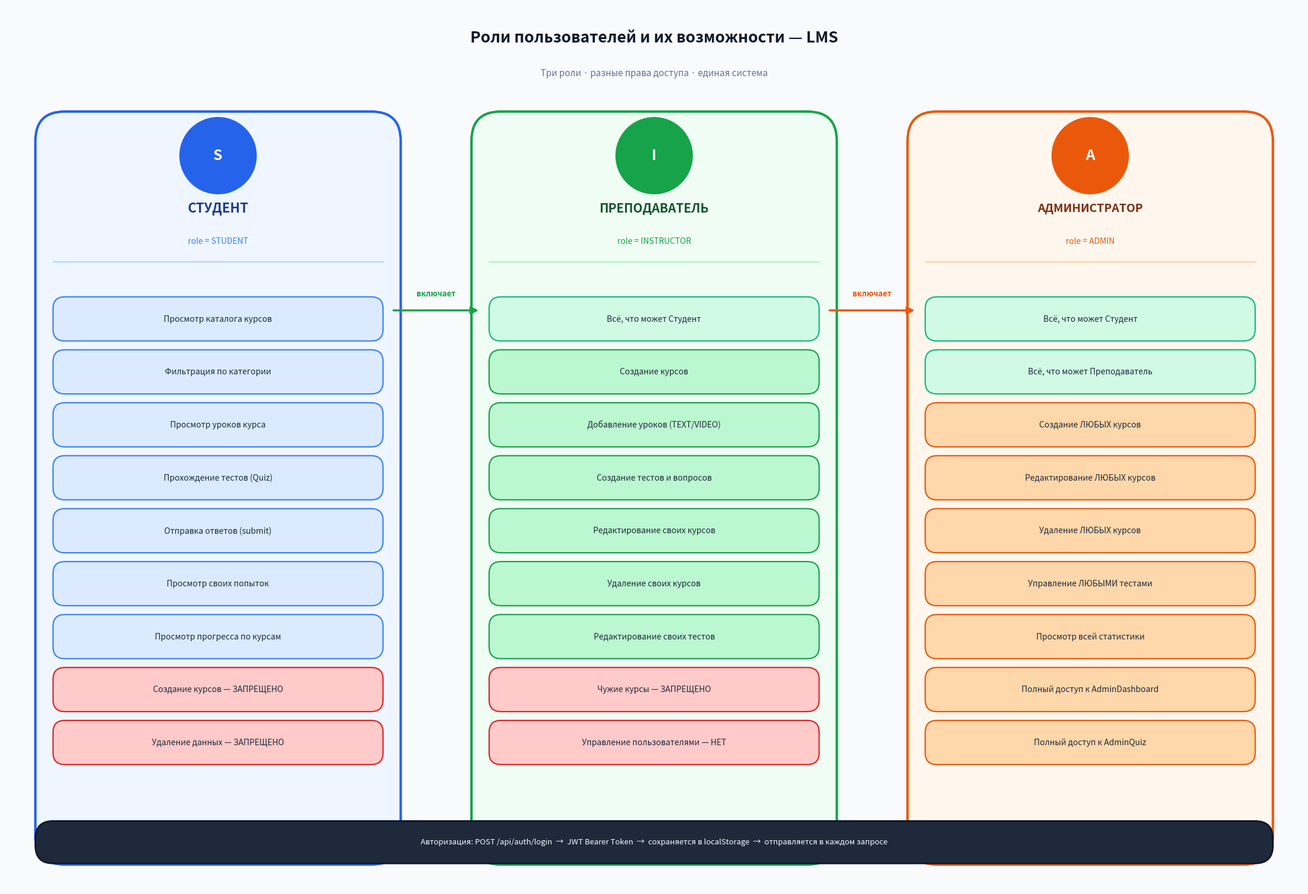

Python code for this plot:
# coding: utf-8
import matplotlib
matplotlib.use("Agg")
import matplotlib.pyplot as plt
from matplotlib.patches import FancyBboxPatch, FancyArrowPatch

W, H = 22, 15
fig, ax = plt.subplots(figsize=(W, H), dpi=150)
ax.set_xlim(0, W); ax.set_ylim(0, H); ax.axis("off")
fig.patch.set_facecolor("#F8FAFC")

def rbox(x, y, w, h, fc, ec, lw=2.5, r=0.35, zorder=2):
    ax.add_patch(FancyBboxPatch((x, y), w, h,
        boxstyle=f"round,pad=0,rounding_size={r}",
        facecolor=fc, edgecolor=ec, linewidth=lw, zorder=zorder))

def txt(x, y, s, fs=12, bold=False, color="#1E293B",
        ha="center", va="center", zorder=5, ls=1.4):
    ax.text(x, y, s, ha=ha, va=va, fontsize=fs,
            fontweight="bold" if bold else "normal",
            color=color, zorder=zorder, linespacing=ls)

def action(x, y, w, h, fc, ec, text):
    rbox(x, y, w, h, fc, ec, lw=1.6, r=0.2, zorder=4)
    txt(x+w/2, y+h/2, text, fs=10, color="#1E293B", zorder=5)

def arrow_down(x, y1, y2, color="#94A3B8"):
    ax.annotate("", xy=(x, y2), xytext=(x, y1),
                arrowprops=dict(arrowstyle="-|>", color=color,
                                lw=2.5, mutation_scale=18), zorder=6)

# ── ЗАГОЛОВОК ─────────────────────────────────────────────────────────────────
txt(W/2, H-0.55, "Роли пользователей и их возможности — LMS",
    fs=19, bold=True, color="#0F172A")
txt(W/2, H-1.15, "Три роли · разные права доступа · единая система",
    fs=11, color="#64748B")

# ══════════════════════════════════════════════════════════════════════════════
# КОЛОНКА 1 — STUDENT
# ══════════════════════════════════════════════════════════════════════════════
SX = 0.5
rbox(SX, 0.4, 6.2, 12.8, "#EFF6FF", "#2563EB", lw=3, r=0.5)

# иконка-аватар (круг)
circle = plt.Circle((SX+3.1, 12.45), 0.65, color="#2563EB", zorder=3)
ax.add_patch(circle)
txt(SX+3.1, 12.45, "S", fs=18, bold=True, color="white", zorder=4)

txt(SX+3.1, 11.55, "СТУДЕНТ", fs=16, bold=True, color="#1E3A8A")
txt(SX+3.1, 11.0,  "role = STUDENT", fs=10, color="#3B82F6")

# разделитель
ax.plot([SX+0.3, SX+5.9], [10.65, 10.65], color="#BFDBFE", lw=2)

# действия
actions_student = [
    ("#DBEAFE", "#3B82F6", "Просмотр каталога курсов"),
    ("#DBEAFE", "#3B82F6", "Фильтрация по категории"),
    ("#DBEAFE", "#3B82F6", "Просмотр уроков курса"),
    ("#DBEAFE", "#3B82F6", "Прохождение тестов (Quiz)"),
    ("#DBEAFE", "#3B82F6", "Отправка ответов (submit)"),
    ("#DBEAFE", "#3B82F6", "Просмотр своих попыток"),
    ("#DBEAFE", "#3B82F6", "Просмотр прогресса по курсам"),
    ("#FECACA", "#DC2626", "Создание курсов — ЗАПРЕЩЕНО"),
    ("#FECACA", "#DC2626", "Удаление данных — ЗАПРЕЩЕНО"),
]
ay = 10.3
for fc, ec, text in actions_student:
    action(SX+0.3, ay - 1.0, 5.6, 0.75, fc, ec, text)
    ay -= 0.9

# ══════════════════════════════════════════════════════════════════════════════
# КОЛОНКА 2 — INSTRUCTOR
# ══════════════════════════════════════════════════════════════════════════════
IX = 7.9
rbox(IX, 0.4, 6.2, 12.8, "#F0FDF4", "#16A34A", lw=3, r=0.5)

circle2 = plt.Circle((IX+3.1, 12.45), 0.65, color="#16A34A", zorder=3)
ax.add_patch(circle2)
txt(IX+3.1, 12.45, "I", fs=18, bold=True, color="white", zorder=4)

txt(IX+3.1, 11.55, "ПРЕПОДАВАТЕЛЬ", fs=15, bold=True, color="#14532D")
txt(IX+3.1, 11.0,  "role = INSTRUCTOR", fs=10, color="#16A34A")

ax.plot([IX+0.3, IX+5.9], [10.65, 10.65], color="#BBF7D0", lw=2)

actions_instructor = [
    ("#D1FAE5", "#10B981", "Всё, что может Студент"),
    ("#BBF7D0", "#16A34A", "Создание курсов"),
    ("#BBF7D0", "#16A34A", "Добавление уроков (TEXT/VIDEO)"),
    ("#BBF7D0", "#16A34A", "Создание тестов и вопросов"),
    ("#BBF7D0", "#16A34A", "Редактирование своих курсов"),
    ("#BBF7D0", "#16A34A", "Удаление своих курсов"),
    ("#BBF7D0", "#16A34A", "Редактирование своих тестов"),
    ("#FECACA", "#DC2626", "Чужие курсы — ЗАПРЕЩЕНО"),
    ("#FECACA", "#DC2626", "Управление пользователями — НЕТ"),
]
ay = 10.3
for fc, ec, text in actions_instructor:
    action(IX+0.3, ay - 1.0, 5.6, 0.75, fc, ec, text)
    ay -= 0.9

# ══════════════════════════════════════════════════════════════════════════════
# КОЛОНКА 3 — ADMIN
# ══════════════════════════════════════════════════════════════════════════════
AX = 15.3
rbox(AX, 0.4, 6.2, 12.8, "#FFF7ED", "#EA580C", lw=3, r=0.5)

circle3 = plt.Circle((AX+3.1, 12.45), 0.65, color="#EA580C", zorder=3)
ax.add_patch(circle3)
txt(AX+3.1, 12.45, "A", fs=18, bold=True, color="white", zorder=4)

txt(AX+3.1, 11.55, "АДМИНИСТРАТОР", fs=14, bold=True, color="#7C2D12")
txt(AX+3.1, 11.0,  "role = ADMIN", fs=10, color="#EA580C")

ax.plot([AX+0.3, AX+5.9], [10.65, 10.65], color="#FED7AA", lw=2)

actions_admin = [
    ("#D1FAE5", "#10B981", "Всё, что может Студент"),
    ("#D1FAE5", "#10B981", "Всё, что может Преподаватель"),
    ("#FED7AA", "#EA580C", "Создание ЛЮБЫХ курсов"),
    ("#FED7AA", "#EA580C", "Редактирование ЛЮБЫХ курсов"),
    ("#FED7AA", "#EA580C", "Удаление ЛЮБЫХ курсов"),
    ("#FED7AA", "#EA580C", "Управление ЛЮБЫМИ тестами"),
    ("#FED7AA", "#EA580C", "Просмотр всей статистики"),
    ("#FED7AA", "#EA580C", "Полный доступ к AdminDashboard"),
    ("#FED7AA", "#EA580C", "Полный доступ к AdminQuiz"),
]
ay = 10.3
for fc, ec, text in actions_admin:
    action(AX+0.3, ay - 1.0, 5.6, 0.75, fc, ec, text)
    ay -= 0.9

# ══════════════════════════════════════════════════════════════════════════════
# ОБЩИЕ ЭЛЕМЕНТЫ — авторизация снизу
# ══════════════════════════════════════════════════════════════════════════════
rbox(0.5, 0.42, 21.0, 0.72, "#1E293B", "#0F172A", lw=2, r=0.3, zorder=3)
txt(W/2, 0.78,
    "Авторизация: POST /api/auth/login  →  JWT Bearer Token  →  сохраняется в localStorage  →  отправляется в каждом запросе",
    fs=9.5, color="#F8FAFC", zorder=4)

# ══════════════════════════════════════════════════════════════════════════════
# СТРЕЛКИ-НАСЛЕДОВАНИЕ между ролями
# ══════════════════════════════════════════════════════════════════════════════
# Student → Instructor
ax.annotate("", xy=(IX+0.15, 9.82), xytext=(SX+6.05, 9.82),
            arrowprops=dict(arrowstyle="-|>", color="#16A34A",
                            lw=2.5, mutation_scale=18), zorder=7)
txt((SX+6.05 + IX+0.15)/2, 10.1, "включает", fs=9.5,
    bold=True, color="#16A34A", zorder=8)

# Instructor → Admin
ax.annotate("", xy=(AX+0.15, 9.82), xytext=(IX+6.05, 9.82),
            arrowprops=dict(arrowstyle="-|>", color="#EA580C",
                            lw=2.5, mutation_scale=18), zorder=7)
txt((IX+6.05 + AX+0.15)/2, 10.1, "включает", fs=9.5,
    bold=True, color="#EA580C", zorder=8)

plt.tight_layout(pad=0.2)
fig.savefig(r"C:\Users\thchkr\Desktop\диплом\diploma_lms\roles_diagram.png",
            dpi=150, bbox_inches="tight", facecolor=fig.get_facecolor())
print("Saved roles_diagram.png")
